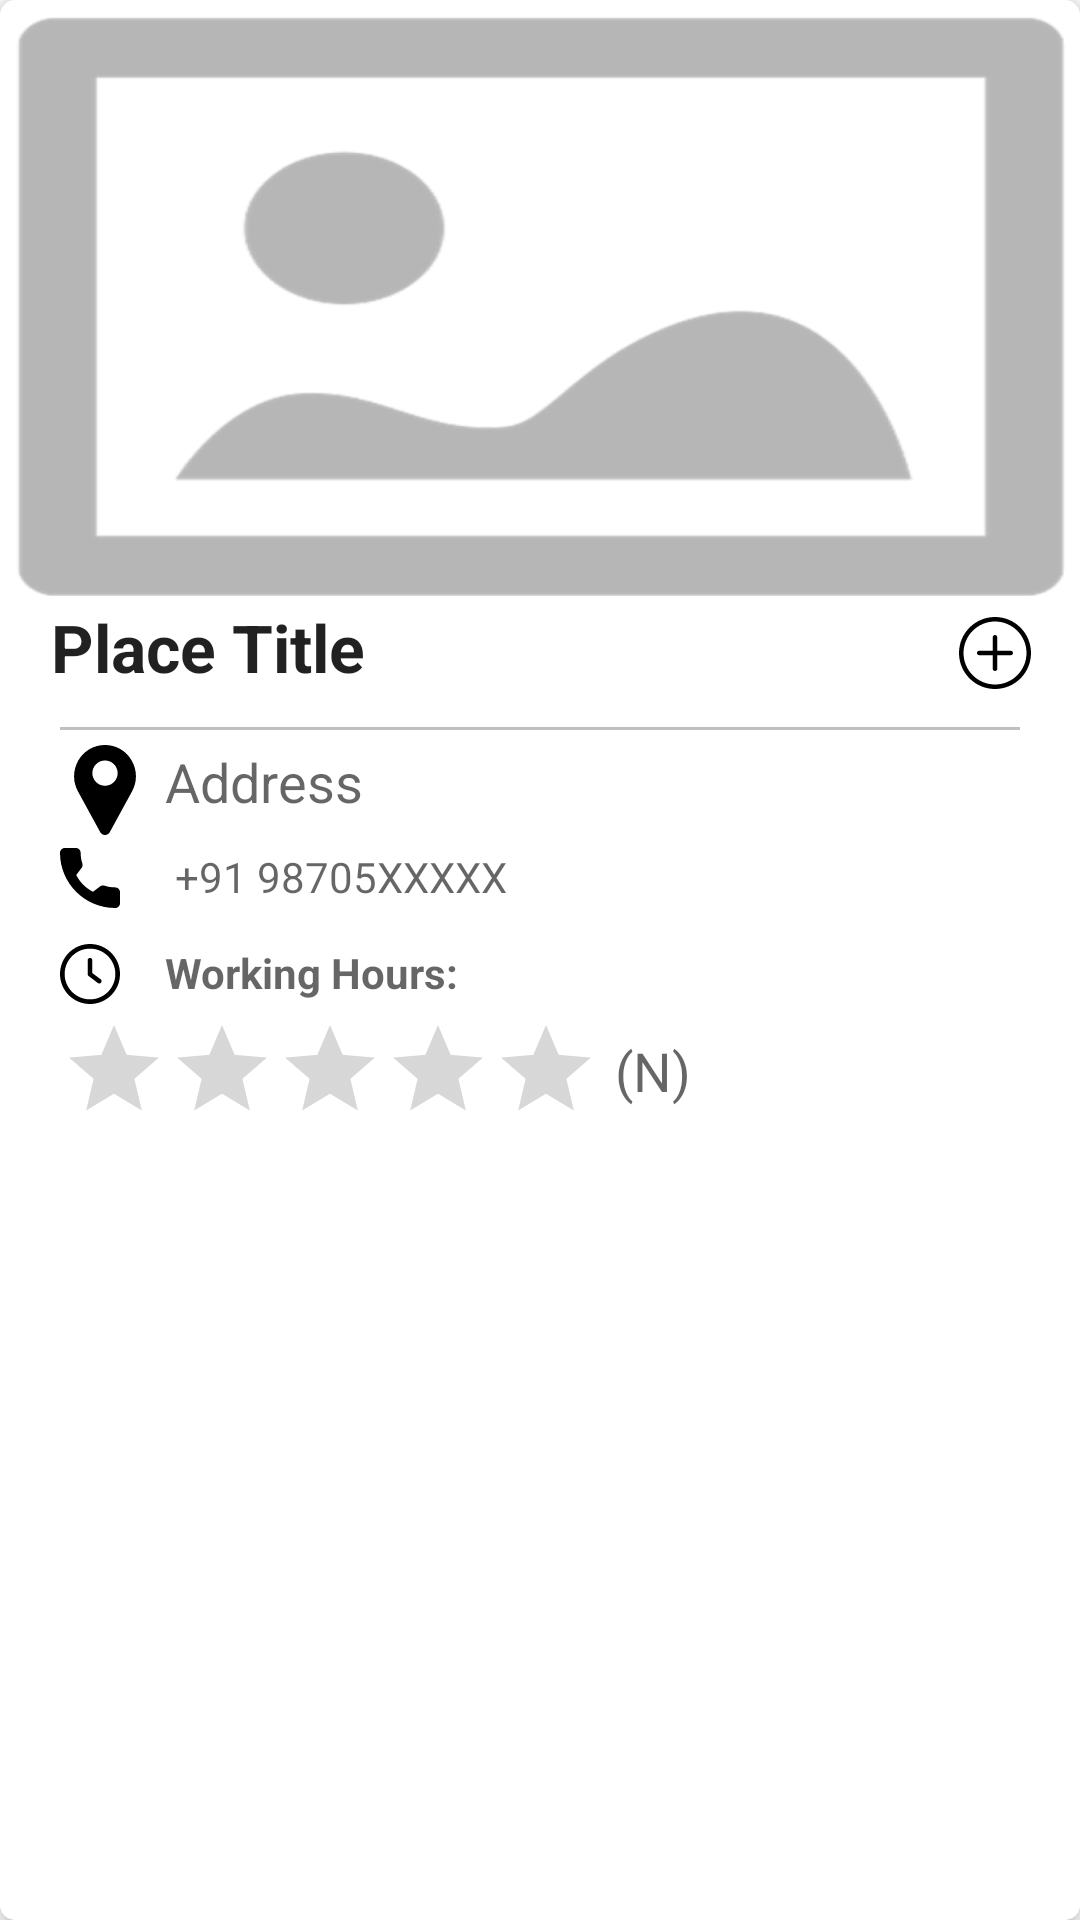

Android layout source for this screen:
<!-- AndroidManifest.xml: application theme Theme.Travelize -->
<!-- res/layout/place_item.xml -->
<?xml version="1.0" encoding="utf-8"?>
<com.google.android.material.card.MaterialCardView xmlns:android="http://schemas.android.com/apk/res/android"
    xmlns:app="http://schemas.android.com/apk/res-auto"
    xmlns:tools="http://schemas.android.com/tools"
    android:id="@+id/place_card_view"
    android:layout_width="match_parent"
    android:layout_height="wrap_content"
    android:layout_margin="2dp"
    android:clickable="true"
    android:focusable="true"
    android:padding="8dp"
    app:cardCornerRadius="5dp"
    app:cardElevation="5dp"
    app:strokeWidth="1dp">

    <LinearLayout
        android:layout_width="match_parent"
        android:layout_height="wrap_content"
        android:orientation="vertical"
        android:padding="5dp">

        <ImageView
            android:id="@+id/place_image_view"
            android:layout_width="match_parent"
            android:layout_height="194dp"
            android:scaleType="fitXY"
            app:srcCompat="@drawable/blankplaceholder" />

        <LinearLayout
            android:layout_width="match_parent"
            android:layout_height="wrap_content"
            android:orientation="horizontal"
            android:padding="2dp">

            <TextView
                android:id="@+id/place_title_text_view"
                android:layout_width="0dp"
                android:layout_height="wrap_content"
                android:layout_gravity="center_vertical"
                android:layout_marginStart="10dp"
                android:layout_weight="0.90"
                android:text="Place Title"
                android:textAppearance="@style/TextAppearance.AppCompat.Large"
                android:textStyle="bold" />

            <ImageView
                android:id="@+id/append_image_btn"
                android:layout_width="0dp"
                android:layout_height="wrap_content"
                android:layout_gravity="center_vertical"
                android:layout_marginStart="10dp"
                android:layout_marginTop="2dp"
                android:layout_marginEnd="5dp"
                android:layout_weight="0.10"
                app:srcCompat="@drawable/ic_plus" />
        </LinearLayout>


        <androidx.constraintlayout.widget.ConstraintLayout
            android:id="@+id/expandable_layout"
            android:layout_width="match_parent"
            android:layout_height="wrap_content"
            android:padding="10dp"
            android:visibility="visible">

            <TextView
                android:id="@+id/place_address_text_view"
                android:layout_width="0dp"
                android:layout_height="wrap_content"
                android:layout_marginStart="5dp"
                android:layout_marginTop="5dp"
                android:layout_marginEnd="5dp"
                android:layout_marginBottom="5dp"
                android:text="Address"
                android:textAppearance="@style/TextAppearance.AppCompat.Medium"
                android:textColor="?android:attr/textColorSecondary"
                app:layout_constraintBottom_toTopOf="@+id/place_no_text_view"
                app:layout_constraintEnd_toEndOf="parent"
                app:layout_constraintStart_toEndOf="@+id/imageView"
                app:layout_constraintTop_toBottomOf="@+id/hr_1" />

            <View
                android:id="@+id/hr_1"
                android:layout_width="match_parent"
                android:layout_height="1dp"
                android:layout_marginStart="5dp"
                android:layout_marginEnd="5dp"
                android:background="@color/horizontal_rule_gray"
                app:layout_constraintEnd_toEndOf="parent"
                app:layout_constraintStart_toStartOf="parent"
                app:layout_constraintTop_toTopOf="parent" />

            <ImageView
                android:id="@+id/imageView"
                android:layout_width="wrap_content"
                android:layout_height="wrap_content"
                android:layout_marginStart="5dp"
                app:layout_constraintEnd_toStartOf="@+id/place_address_text_view"
                app:layout_constraintStart_toStartOf="parent"
                app:layout_constraintTop_toTopOf="@id/place_address_text_view"
                app:srcCompat="@drawable/ic_location" />

            <TextView
                android:id="@+id/place_no_text_view"
                android:layout_width="0dp"
                android:layout_height="wrap_content"
                android:layout_marginStart="15dp"
                android:layout_marginTop="5dp"
                android:layout_marginEnd="5dp"
                android:layout_marginBottom="8dp"
                android:text=" +91 98705XXXXX"
                android:textAppearance="@style/TextAppearance.AppCompat.Small"
                android:textColor="?android:attr/textColorSecondary"
                app:layout_constraintBottom_toTopOf="@+id/place_workhours_text_view"
                app:layout_constraintEnd_toEndOf="parent"
                app:layout_constraintStart_toEndOf="@+id/imageView2"
                app:layout_constraintTop_toBottomOf="@+id/place_address_text_view" />

            <ImageView
                android:id="@+id/imageView2"
                android:layout_width="wrap_content"
                android:layout_height="wrap_content"
                android:layout_marginStart="5dp"
                app:layout_constraintEnd_toStartOf="@+id/place_no_text_view"
                app:layout_constraintStart_toStartOf="parent"
                app:layout_constraintTop_toTopOf="@+id/place_no_text_view"
                app:srcCompat="@drawable/ic_call" />

            <TextView
                android:id="@+id/place_workhours_text_view"
                android:layout_width="0dp"
                android:layout_height="wrap_content"
                android:layout_marginStart="15dp"
                android:layout_marginTop="5dp"
                android:layout_marginEnd="5dp"
                android:text="@string/working_hours_title"
                android:textAppearance="@style/TextAppearance.AppCompat.Small"
                android:textColor="?android:attr/textColorSecondary"
                app:layout_constraintBottom_toTopOf="@id/place_rating_bar"
                app:layout_constraintEnd_toEndOf="parent"
                app:layout_constraintStart_toEndOf="@+id/imageView3"
                app:layout_constraintTop_toBottomOf="@+id/place_no_text_view" />

            <ImageView
                android:id="@+id/imageView3"
                android:layout_width="wrap_content"
                android:layout_height="wrap_content"
                android:layout_marginStart="5dp"
                app:layout_constraintEnd_toStartOf="@+id/place_workhours_text_view"
                app:layout_constraintStart_toStartOf="parent"
                app:layout_constraintTop_toTopOf="@+id/place_workhours_text_view"
                app:srcCompat="@drawable/ic_workinghours" />

            <androidx.appcompat.widget.AppCompatRatingBar
                android:id="@+id/place_rating_bar"
                style="@style/Widget.AppCompat.RatingBar.Indicator"
                android:layout_width="wrap_content"
                android:layout_height="wrap_content"
                android:layout_marginStart="5dp"
                android:layout_marginTop="5dp"
                android:isIndicator="true"
                android:numStars="5"
                android:rating="0"
                android:theme="@style/RatingBarTheme"
                app:layout_constraintStart_toStartOf="parent"
                app:layout_constraintTop_toBottomOf="@+id/place_workhours_text_view" />

            <TextView
                android:id="@+id/total_ratings_text_view"
                android:layout_width="wrap_content"
                android:layout_height="wrap_content"
                android:layout_marginStart="5dp"
                android:layout_marginTop="10dp"
                android:layout_marginBottom="10dp"
                android:gravity="center_vertical"
                android:text="(N)"
                android:textAppearance="@style/TextAppearance.AppCompat.Medium"
                app:layout_constraintBottom_toBottomOf="@+id/place_rating_bar"
                app:layout_constraintStart_toEndOf="@+id/place_rating_bar"
                app:layout_constraintTop_toTopOf="@+id/place_rating_bar" />
        </androidx.constraintlayout.widget.ConstraintLayout>
    </LinearLayout>

</com.google.android.material.card.MaterialCardView>
<!-- resources referenced by this layout -->
<resources>
  <color name="horizontal_rule_gray">#c0c0c0</color>
  <!-- drawable ic_call (drawable) -->
  <vector xmlns:android="http://schemas.android.com/apk/res/android"
      android:width="20dp"
      android:height="20dp"
      android:viewportWidth="384"
      android:viewportHeight="384">
      <path
          android:fillColor="#FF000000"
          android:pathData="M353.188,252.052c-23.51,0 -46.594,-3.677 -68.469,-10.906c-10.719,-3.656 -23.896,-0.302 -30.438,6.417l-43.177,32.594c-50.073,-26.729 -80.917,-57.563 -107.281,-107.26l31.635,-42.052c8.219,-8.208 11.167,-20.198 7.635,-31.448c-7.26,-21.99 -10.948,-45.063 -10.948,-68.583C132.146,13.823 118.323,0 101.333,0H30.813C13.823,0 0,13.823 0,30.813C0,225.563 158.438,384 353.188,384c16.99,0 30.813,-13.823 30.813,-30.813v-70.323C384,265.875 370.177,252.052 353.188,252.052z" />
  </vector>
  <!-- drawable ic_location (drawable) -->
  <vector xmlns:android="http://schemas.android.com/apk/res/android"
      android:width="30dp"
      android:height="30dp"
      android:viewportWidth="512"
      android:viewportHeight="512">
      <path
          android:fillColor="#FF000000"
          android:pathData="m407.579,87.677c-31.073,-53.624 -86.265,-86.385 -147.64,-87.637 -2.62,-0.054 -5.257,-0.054 -7.878,0 -61.374,1.252 -116.566,34.013 -147.64,87.637 -31.762,54.812 -32.631,120.652 -2.325,176.123l126.963,232.387c0.057,0.103 0.114,0.206 0.173,0.308 5.586,9.709 15.593,15.505 26.77,15.505 11.176,0 21.183,-5.797 26.768,-15.505 0.059,-0.102 0.116,-0.205 0.173,-0.308l126.963,-232.387c30.304,-55.471 29.435,-121.311 -2.327,-176.123zM256,232c-39.701,0 -72,-32.299 -72,-72s32.299,-72 72,-72 72,32.299 72,72 -32.298,72 -72,72z" />
  </vector>
  <!-- drawable ic_plus (drawable) -->
  <vector xmlns:android="http://schemas.android.com/apk/res/android"
      android:width="24dp"
      android:height="24dp"
      android:viewportWidth="512"
      android:viewportHeight="512">
      <path
          android:fillColor="#FF000000"
          android:pathData="m256,512c-141.164,0 -256,-114.836 -256,-256s114.836,-256 256,-256 256,114.836 256,256 -114.836,256 -256,256zM256,32c-123.52,0 -224,100.48 -224,224s100.48,224 224,224 224,-100.48 224,-224 -100.48,-224 -224,-224zM256,32" />
      <path
          android:fillColor="#FF000000"
          android:pathData="m368,272h-224c-8.832,0 -16,-7.168 -16,-16s7.168,-16 16,-16h224c8.832,0 16,7.168 16,16s-7.168,16 -16,16zM368,272" />
      <path
          android:fillColor="#FF000000"
          android:pathData="m256,384c-8.832,0 -16,-7.168 -16,-16v-224c0,-8.832 7.168,-16 16,-16s16,7.168 16,16v224c0,8.832 -7.168,16 -16,16zM256,384" />
  </vector>
  <string name="working_hours_title"><b>Working Hours:</b></string>
  <style name="RatingBarTheme" parent="Theme.Travelize">
          <item name="colorControlActivated">@color/rating_golden_yellow</item>
      </style>
  <style name="Theme.Travelize" parent="Theme.MaterialComponents.DayNight.DarkActionBar">
          
          <item name="colorPrimary">@color/purple_500</item>
          <item name="colorPrimaryVariant">@color/purple_700</item>
          <item name="colorOnPrimary">@color/white</item>
          
          <item name="colorSecondary">@color/teal_200</item>
          <item name="colorSecondaryVariant">@color/teal_700</item>
          <item name="colorOnSecondary">@color/black</item>
          
          <item name="android:statusBarColor" tools:targetApi="l">?attr/colorPrimaryVariant</item>
          
  
      </style>
  <color name="rating_golden_yellow">#ffe234</color>
  <color name="purple_500">#FF6200EE</color>
  <color name="purple_700">#FF3700B3</color>
  <color name="white">#FFFFFFFF</color>
  <color name="teal_200">#FF03DAC5</color>
  <color name="teal_700">#FF018786</color>
  <color name="black">#FF000000</color>
</resources>
